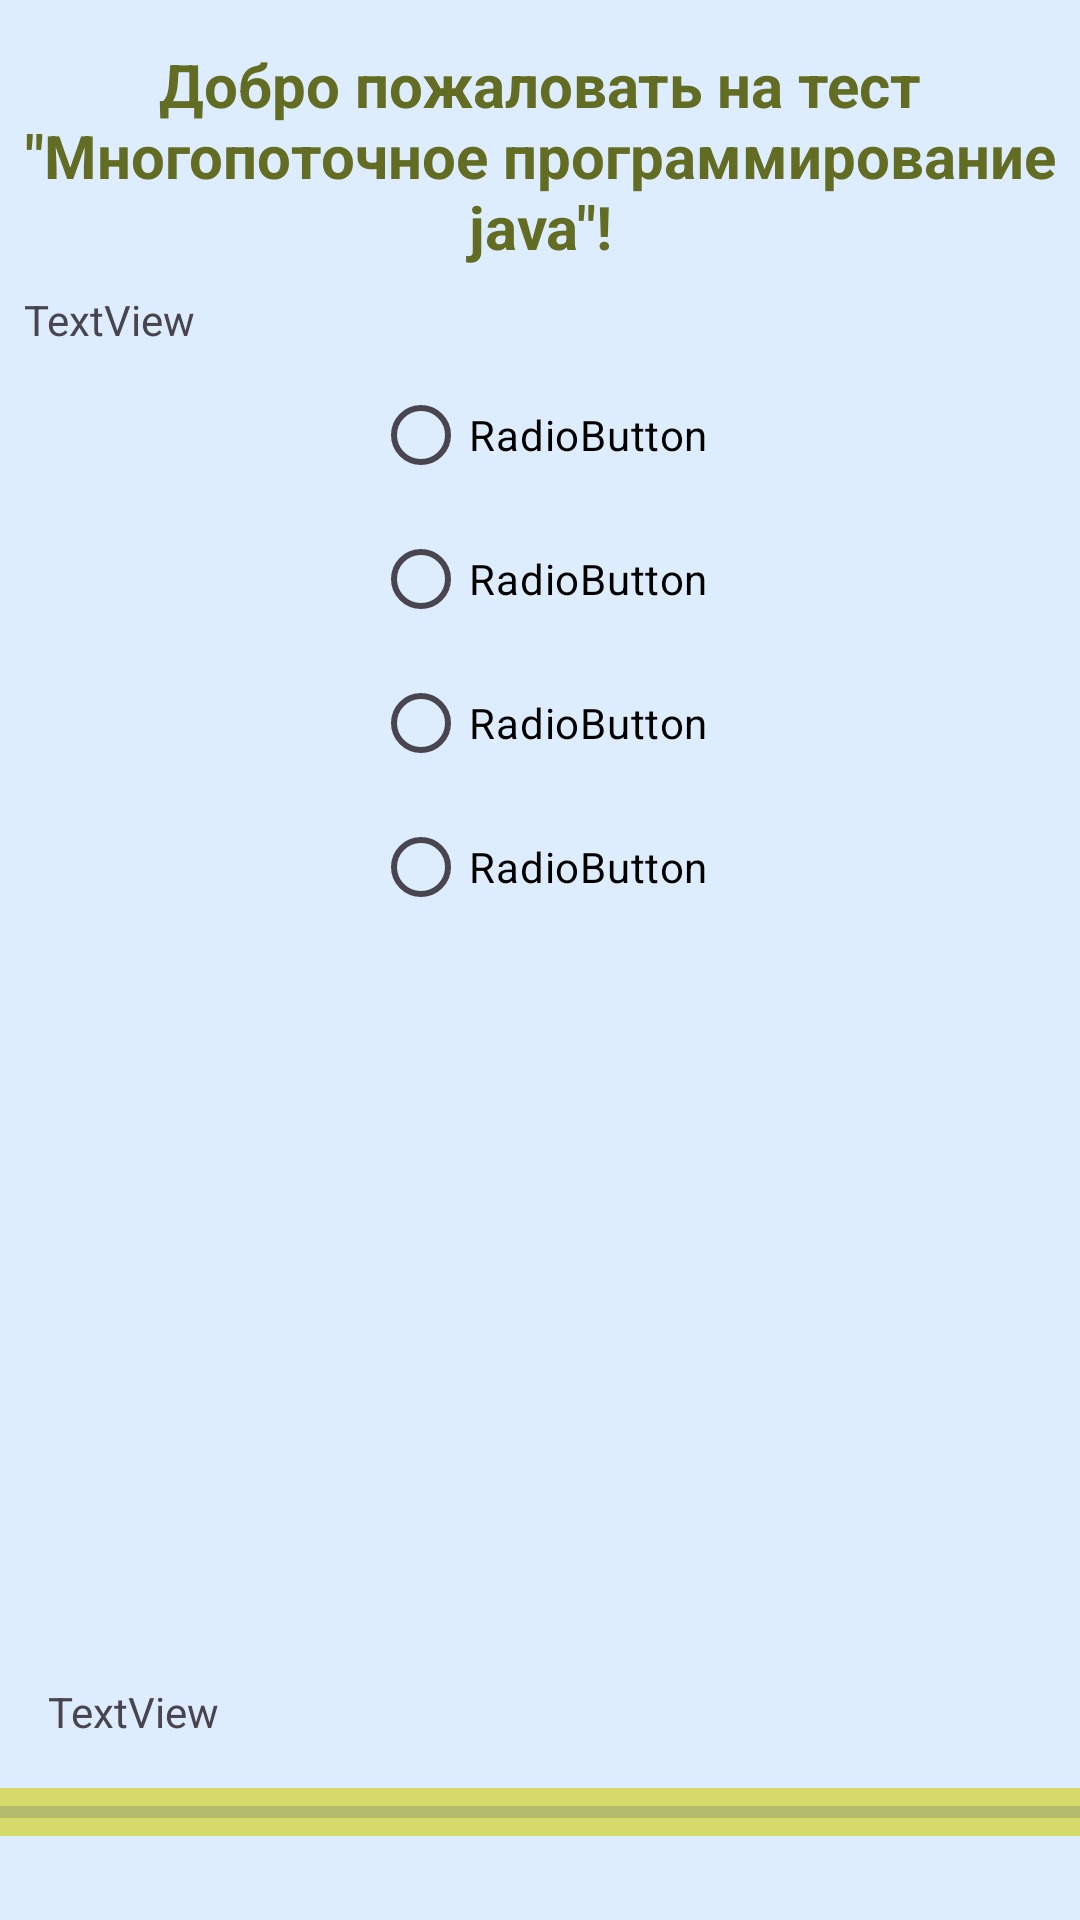

Here is an Android app screen rendered from its layout file. Give the layout XML and the strings, colors and styles it references.
<!-- AndroidManifest.xml: application theme Theme.KontRab -->
<!-- res/layout/activity_test.xml -->
<?xml version="1.0" encoding="utf-8"?>
<androidx.constraintlayout.widget.ConstraintLayout xmlns:android="http://schemas.android.com/apk/res/android"
    xmlns:app="http://schemas.android.com/apk/res-auto"
    xmlns:tools="http://schemas.android.com/tools"
    android:layout_width="match_parent"
    android:layout_height="match_parent"
    android:background="@color/background"
    tools:context=".TestActivity">

    <TextView
        android:id="@+id/questionNameText"
        android:layout_width="0dp"
        android:layout_height="wrap_content"
        android:layout_marginStart="8dp"
        android:layout_marginTop="8dp"
        android:layout_marginEnd="8dp"
        android:layout_marginBottom="8dp"
        android:foregroundGravity="center"
        android:gravity="center"
        android:text="Добро пожаловать на тест &quot;Многопоточное программирование java&quot;!"
        android:textColor="@color/textColorDarker"
        android:textSize="20sp"
        android:textStyle="bold"
        app:layout_constraintBottom_toBottomOf="parent"
        app:layout_constraintEnd_toEndOf="parent"
        app:layout_constraintHorizontal_bias="0.0"
        app:layout_constraintStart_toStartOf="parent"
        app:layout_constraintTop_toTopOf="parent"
        app:layout_constraintVertical_bias="0.012" />

    <RadioGroup
        android:layout_width="wrap_content"
        android:layout_height="wrap_content"
        android:layout_marginStart="24dp"
        android:layout_marginTop="32dp"
        android:layout_marginEnd="24dp"
        app:layout_constraintEnd_toEndOf="parent"
        app:layout_constraintStart_toStartOf="parent"
        app:layout_constraintTop_toBottomOf="@+id/questionNameText">

        <RadioButton
            android:id="@+id/radio1Btn"
            android:layout_width="match_parent"
            android:layout_height="match_parent"
            android:text="RadioButton"
            android:textColor="@color/black"
            android:textColorHint="@color/black" />

        <RadioButton
            android:id="@+id/radio2Btn"
            android:layout_width="match_parent"
            android:layout_height="wrap_content"
            android:text="RadioButton"
            android:textColor="@color/black" />

        <RadioButton
            android:id="@+id/radio3Btn"
            android:layout_width="match_parent"
            android:layout_height="wrap_content"
            android:text="RadioButton"
            android:textColor="@color/black" />

        <RadioButton
            android:id="@+id/radio4Btn"
            android:layout_width="match_parent"
            android:layout_height="wrap_content"
            android:text="RadioButton"
            android:textColor="@color/black" />

    </RadioGroup>

    <ProgressBar
        android:id="@+id/progressBar"
        style="?android:attr/progressBarStyleHorizontal"
        android:layout_width="0dp"
        android:layout_height="wrap_content"
        android:layout_marginBottom="28dp"
        android:background="@color/textColor"
        android:progressBackgroundTint="@color/backDarker"
        app:layout_constraintBottom_toBottomOf="parent"
        app:layout_constraintEnd_toEndOf="parent"
        app:layout_constraintHorizontal_bias="0.54"
        app:layout_constraintStart_toStartOf="parent" />

    <TextView
        android:id="@+id/nameStudent"
        android:layout_width="wrap_content"
        android:layout_height="wrap_content"
        android:layout_marginStart="16dp"
        android:layout_marginBottom="16dp"
        android:text="TextView"
        app:layout_constraintBottom_toTopOf="@+id/progressBar"
        app:layout_constraintStart_toStartOf="parent" />

    <TextView
        android:id="@+id/nowTimeText"
        android:layout_width="wrap_content"
        android:layout_height="wrap_content"
        android:layout_marginStart="8dp"
        android:layout_marginTop="8dp"
        android:text="TextView"
        app:layout_constraintStart_toStartOf="parent"
        app:layout_constraintTop_toBottomOf="@+id/questionNameText" />

</androidx.constraintlayout.widget.ConstraintLayout>
<!-- resources referenced by this layout -->
<resources>
  <color name="backDarker">#5B6675</color>
  <color name="background">#DEEDFD</color>
  <color name="black">#FF000000</color>
  <color name="textColor">#D5D96A</color>
  <color name="textColorDarker">#636C23</color>
  <style name="Theme.KontRab" parent="Base.Theme.KontRab" />
  <style name="Base.Theme.KontRab" parent="Theme.Material3.DayNight.NoActionBar">
          
          
      </style>
</resources>
